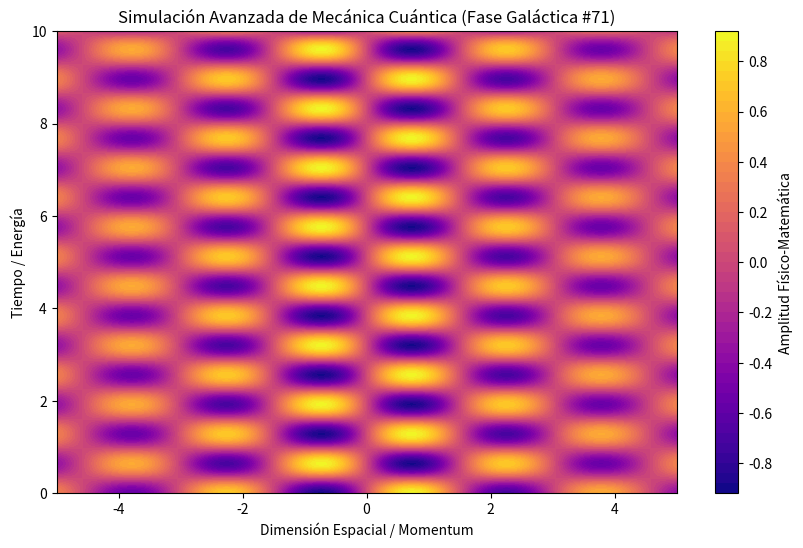

This figure's Python source:
%matplotlib inline
# Simulación Galáctica: Mecánica Cuántica - Variante 71
import numpy as np
import matplotlib.pyplot as plt

# Parámetros Físicos Aleatorios
param_1 = 2.056
param_2 = 4.906
param_3 = 0.151

t = np.linspace(0, 10, 500)
x = np.linspace(-5, 5, 500)
X, T = np.meshgrid(x, t)

# Ecuación Base (Avanzada)
Z = np.sin(X * param_1) * np.cos(T * param_2) * np.exp(-np.abs(X) * param_3)

plt.figure(figsize=(10, 6))
plt.contourf(X, T, Z, 50, cmap='plasma')
plt.colorbar(label='Amplitud Físico-Matemática')
plt.title(r'Simulación Avanzada de Mecánica Cuántica (Fase Galáctica #71)')
plt.xlabel('Dimensión Espacial / Momentum')
plt.ylabel('Tiempo / Energía')
plt.show()
